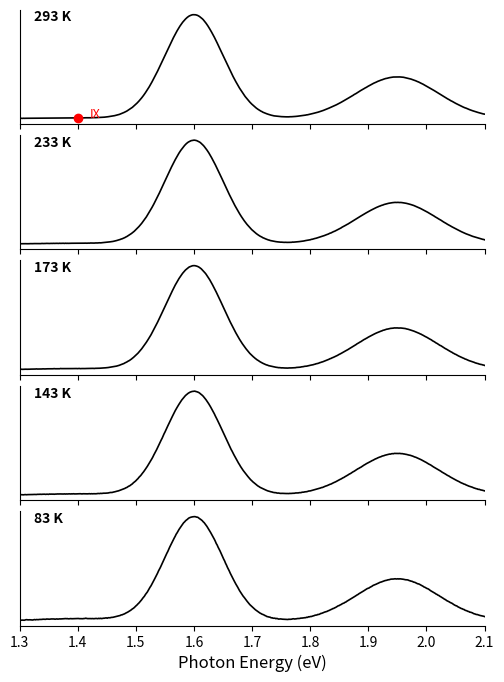

Reproduce this figure in Python.
import numpy as np
import matplotlib.pyplot as plt


# 1. 模拟实验数据（可替换为真实数据）
def generate_spectrum(x, temp):
    """模拟不同温度下的光谱数据，返回 Y 轴强度"""
    # 模拟特征峰（可根据真实数据调整）
    peak_ix = np.exp(-(x - 1.4) ** 2 / 0.01) * 10  # IX 峰
    peak_wse2 = np.exp(-(x - 1.6) ** 2 / 0.005) * (20 + 5 * temp)  # WSe2 峰
    peak_ws2 = np.exp(-(x - 1.95) ** 2 / 0.01) * (10 + 2 * temp)  # WS2 峰
    return peak_ix + peak_wse2 + peak_ws2 + np.random.normal(0, 0.5, len(x))


# 2. 创建画布与子图（垂直排布，共享 X 轴）
x = np.linspace(1.3, 2.1, 500)  # X 轴范围（如波长/能量）
temperatures = [293, 233, 173, 143, 83]  # 温度条件
fig, axes = plt.subplots(
    len(temperatures), 1,  # 子图数量=温度数量，垂直排布
    sharex=True,  # 共享 X 轴
    figsize=(6, 8),  # 画布尺寸（可调整）
    gridspec_kw={"hspace": 0.1}  # 减小子图间距
)

# 3. 逐个子图绘制数据
for i, (ax, temp) in enumerate(zip(axes, temperatures)):
    y = generate_spectrum(x, temp)
    ax.plot(x, y, color="black", linewidth=1.2)  # 绘制谱线

    # 标注温度（如 293 K）
    ax.text(
        0.03, 0.9, f"{temp} K",  # 位置：左上方
        transform=ax.transAxes,  # 基于子图的相对坐标
        fontsize=10,
        fontweight="bold"
    )

    # 隐藏顶部/右侧边框，简化样式
    ax.spines["top"].set_visible(False)
    ax.spines["right"].set_visible(False)
    ax.set_yticks([])  # 隐藏 Y 轴刻度（若需保留可自定义）

# 4. 统一设置 X 轴（仅最下方子图显示 X 轴）
axes[-1].set_xlabel("Photon Energy (eV)", fontsize=12)  # X 轴标题
axes[-1].set_xlim(1.3, 2.1)  # 统一 X 轴范围

# 5. 手动标注特征峰（类似示例中的 IX、WSe2 等）
# 示例：在第一个子图标注 IX 峰
axes[0].scatter(1.4, generate_spectrum(np.array([1.4]), 293),
                color="red", label="IX", zorder=5)
axes[0].text(1.42, 10, "IX", fontsize=9, color="red")

# 可继续添加其他峰标注（如 WSe2、WS2 等）

# 6. 显示图像
plt.tight_layout()
plt.show()
